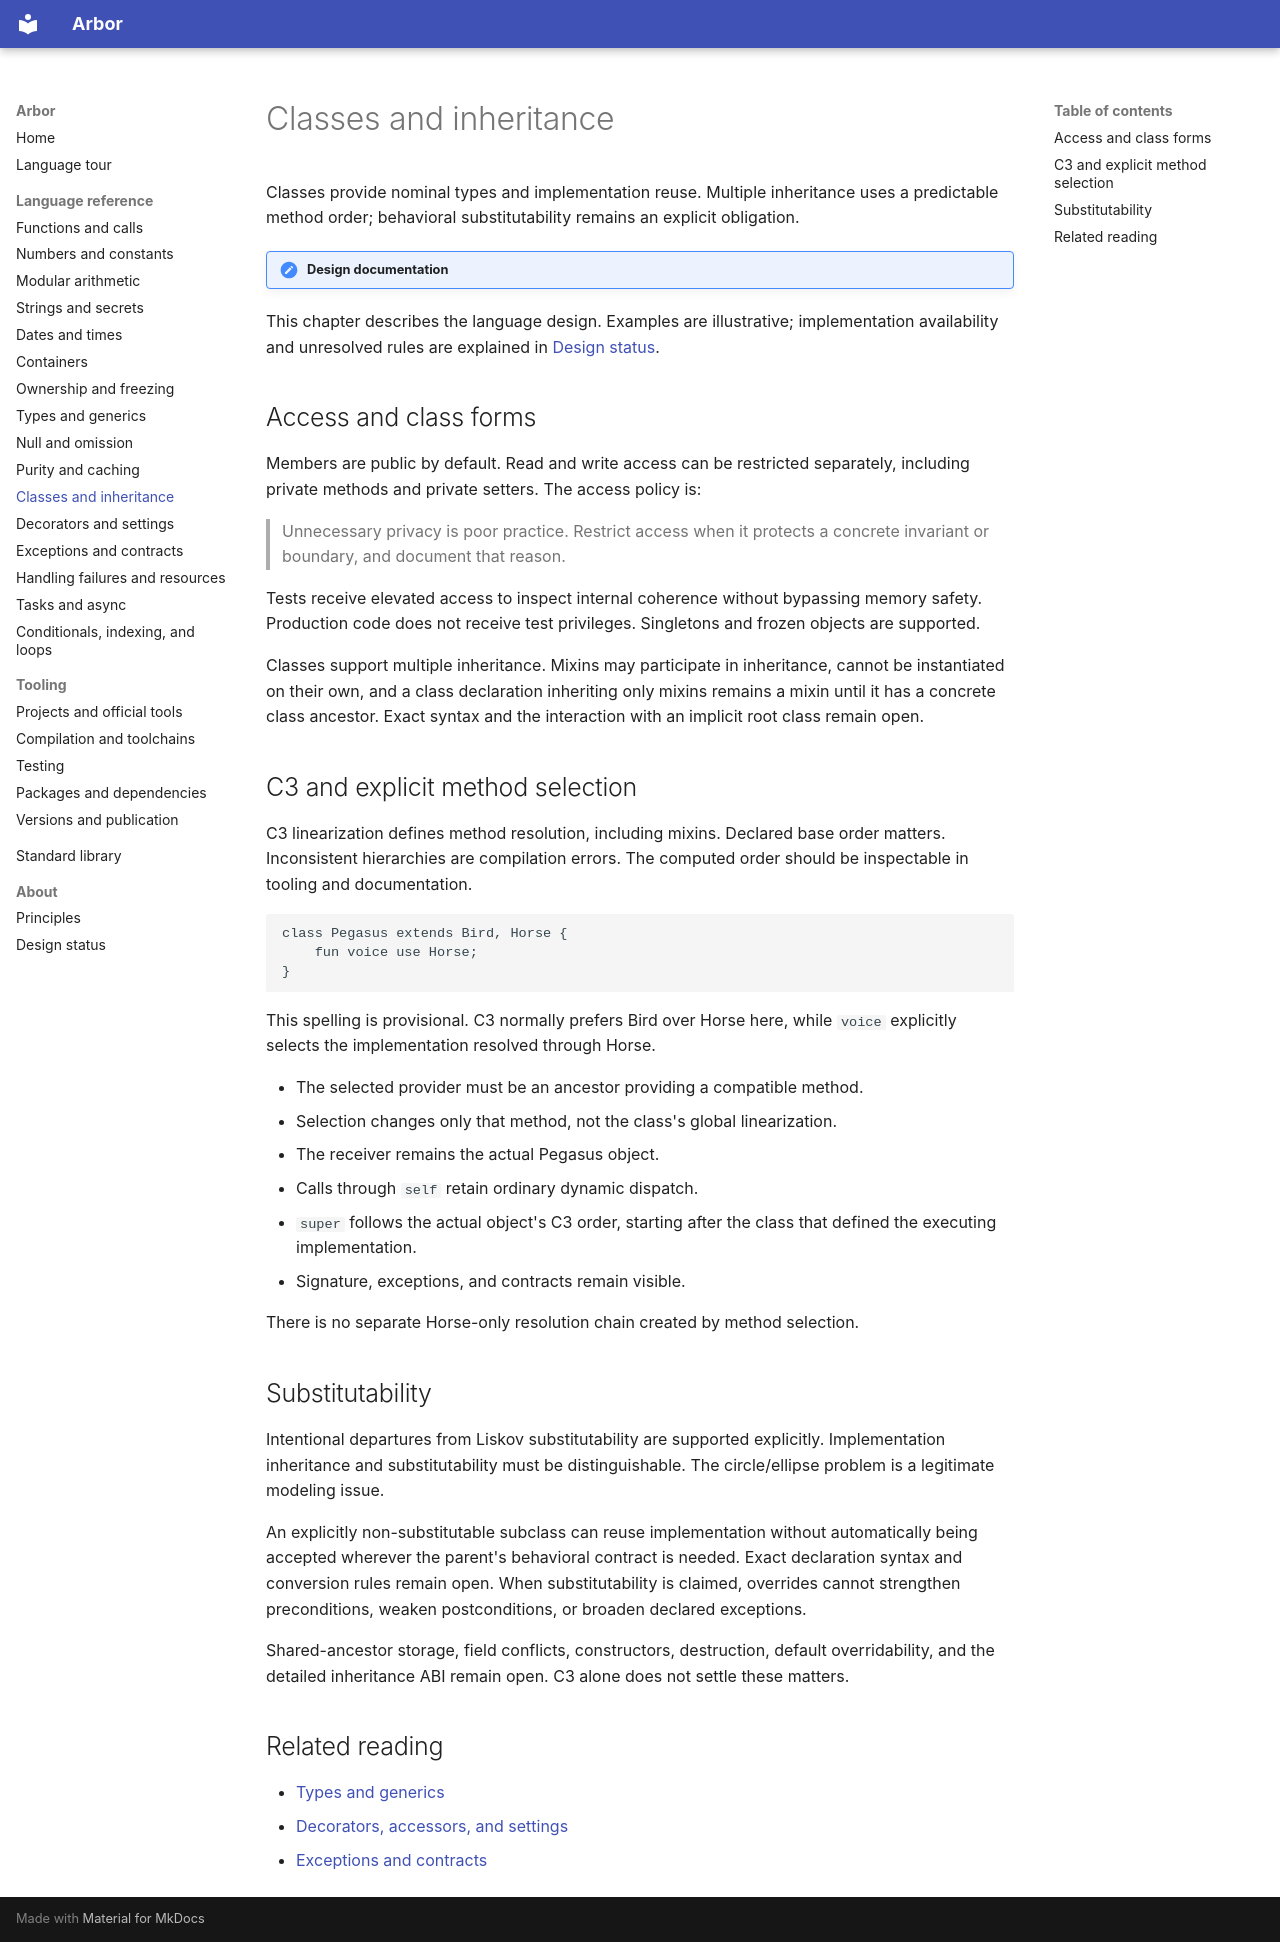

repository: arbor-language/arbor-language-docs · page: language/classes/index.html · generator: mkdocs

# Classes and inheritance

Classes provide nominal types and implementation reuse. Multiple inheritance uses a
predictable method order; behavioral substitutability remains an explicit obligation.

!!! note "Design documentation"
This chapter describes the language design. Examples are illustrative; implementation
availability and unresolved rules are explained in [Design status](../about/status.md).

## Access and class forms

Members are public by default. Read and write access can be restricted separately,
including private methods and private setters. The access policy is:

> Unnecessary privacy is poor practice. Restrict access when it protects a
> concrete invariant or boundary, and document that reason.

Tests receive elevated access to inspect internal coherence without bypassing
memory safety. Production code does not receive test privileges. Singletons and
frozen objects are supported.

Classes support multiple inheritance. Mixins may participate in inheritance, cannot
be instantiated on their own, and a class declaration inheriting only mixins
remains a mixin until it has a concrete class ancestor. Exact syntax and the
interaction with an implicit root class remain open.

## C3 and explicit method selection

C3 linearization defines method resolution, including mixins. Declared base order
matters. Inconsistent hierarchies are compilation errors. The computed order
should be inspectable in tooling and documentation.

```arbor
class Pegasus extends Bird, Horse {
    fun voice use Horse;
}
```

This spelling is provisional. C3 normally prefers Bird over Horse here, while
`voice` explicitly selects the implementation resolved through Horse.

- The selected provider must be an ancestor providing a compatible method.
- Selection changes only that method, not the class's global linearization.
- The receiver remains the actual Pegasus object.
- Calls through `self` retain ordinary dynamic dispatch.
- `super` follows the actual object's C3 order, starting after the class that
  defined the executing implementation.
- Signature, exceptions, and contracts remain visible.

There is no separate Horse-only resolution chain created by method selection.

## Substitutability

Intentional departures from Liskov substitutability are supported explicitly.
Implementation inheritance and substitutability must be distinguishable. The
circle/ellipse problem is a legitimate modeling issue.

An explicitly non-substitutable subclass can reuse implementation without
automatically being accepted wherever the parent's behavioral contract is needed.
Exact declaration syntax and conversion rules remain open. When substitutability
is claimed, overrides cannot strengthen preconditions, weaken postconditions, or
broaden declared exceptions.

Shared-ancestor storage, field conflicts, constructors, destruction, default
overridability, and the detailed inheritance ABI remain open. C3 alone does not
settle these matters.

## Related reading

- [Types and generics](types.md)
- [Decorators, accessors, and settings](decorators.md)
- [Exceptions and contracts](contracts.md)
